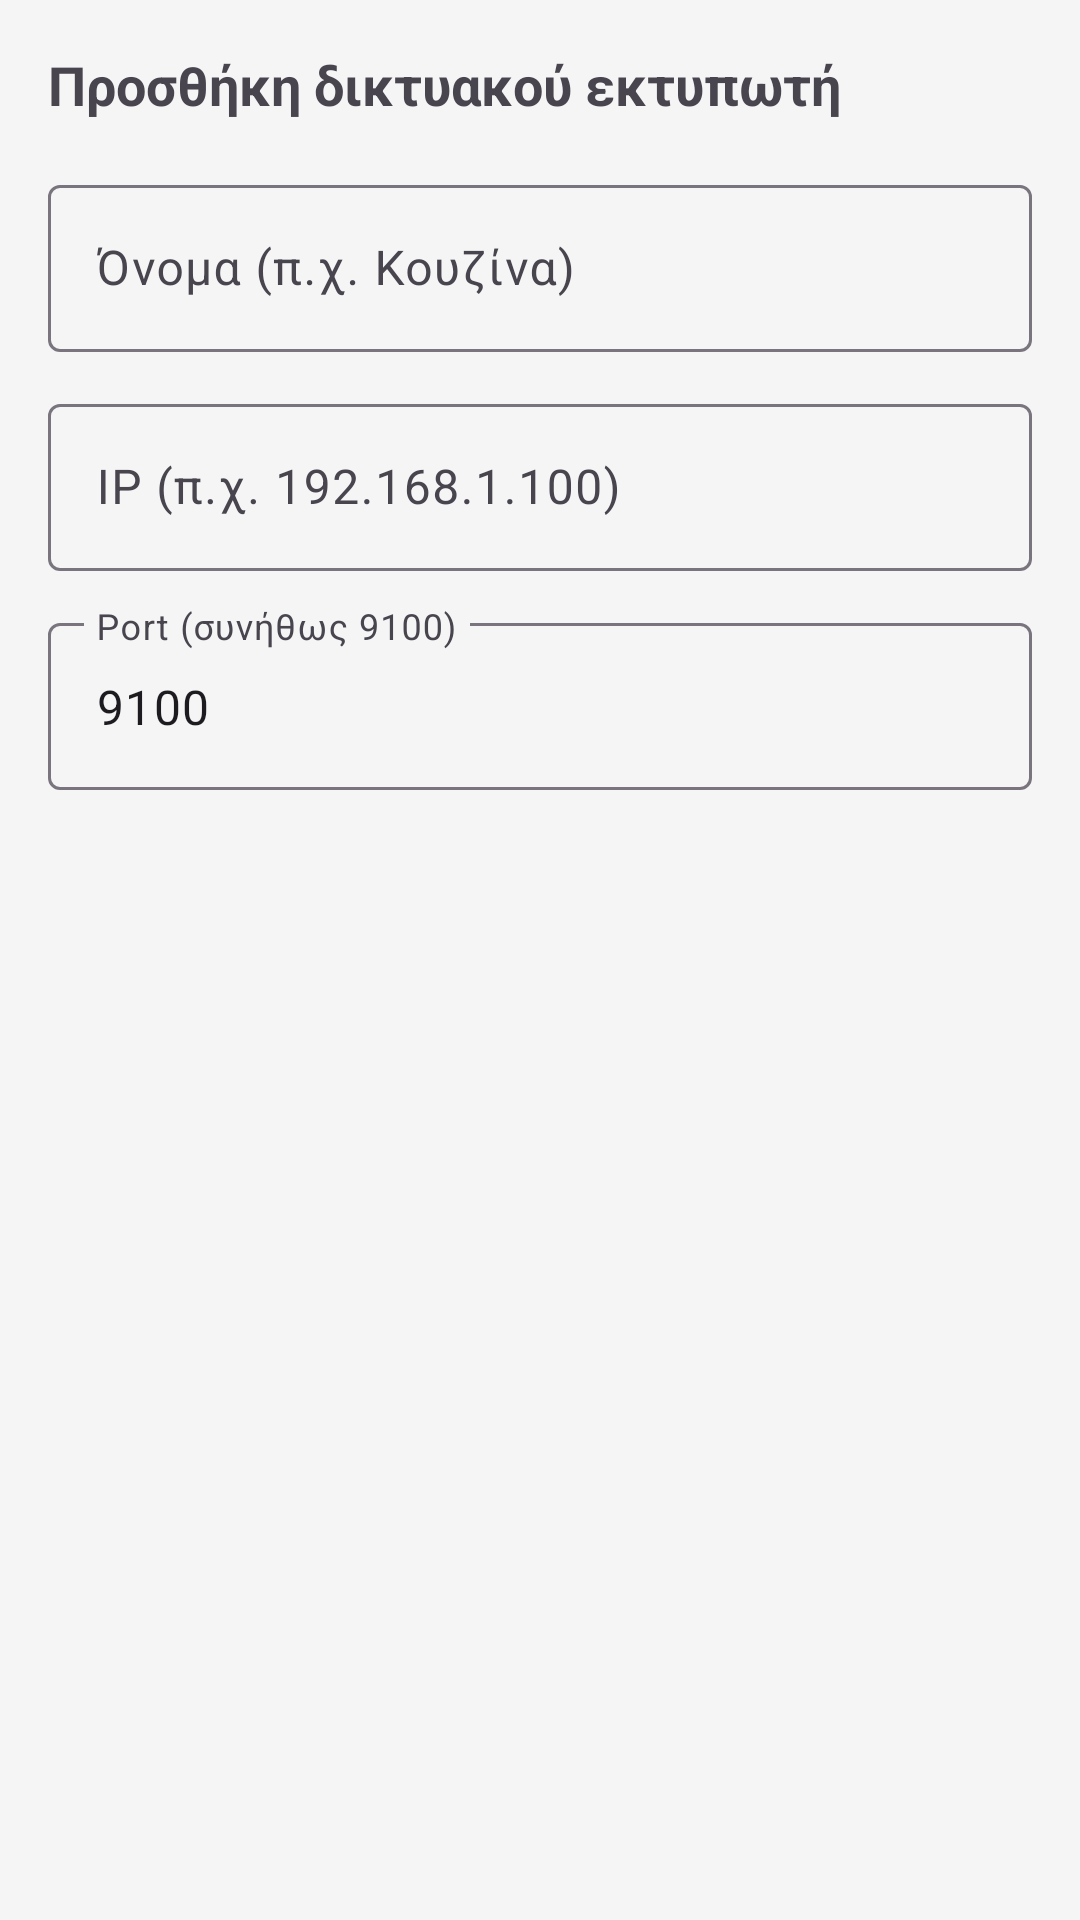

Write the Android layout XML for this screen, with the resource values it uses.
<!-- AndroidManifest.xml: application theme Theme.Paragelia -->
<!-- res/layout/dialog_add_network_printer.xml -->
<?xml version="1.0" encoding="utf-8"?>
<LinearLayout xmlns:android="http://schemas.android.com/apk/res/android"
    xmlns:app="http://schemas.android.com/apk/res-auto"
    android:layout_width="match_parent"
    android:layout_height="wrap_content"
    android:orientation="vertical"
    android:padding="16dp"
    android:background="#F5F5F5">

    <TextView
        android:layout_width="wrap_content"
        android:layout_height="wrap_content"
        android:text="Προσθήκη δικτυακού εκτυπωτή"
        android:textSize="18sp"
        android:textStyle="bold"
        android:layout_marginBottom="16dp" />

    <com.google.android.material.textfield.TextInputLayout
        android:layout_width="match_parent"
        android:layout_height="wrap_content"
        android:layout_marginBottom="12dp"
        android:hint="Όνομα (π.χ. Κουζίνα)"
        style="@style/Widget.Material3.TextInputLayout.OutlinedBox">

        <com.google.android.material.textfield.TextInputEditText
            android:id="@+id/etPrinterName"
            android:layout_width="match_parent"
            android:layout_height="wrap_content"
            android:inputType="text" />
    </com.google.android.material.textfield.TextInputLayout>

    <com.google.android.material.textfield.TextInputLayout
        android:layout_width="match_parent"
        android:layout_height="wrap_content"
        android:layout_marginBottom="12dp"
        android:hint="IP (π.χ. 192.168.1.100)"
        style="@style/Widget.Material3.TextInputLayout.OutlinedBox">

        <com.google.android.material.textfield.TextInputEditText
            android:id="@+id/etIp"
            android:layout_width="match_parent"
            android:layout_height="wrap_content"
            android:inputType="text" />
    </com.google.android.material.textfield.TextInputLayout>

    <com.google.android.material.textfield.TextInputLayout
        android:layout_width="match_parent"
        android:layout_height="wrap_content"
        android:hint="Port (συνήθως 9100)"
        style="@style/Widget.Material3.TextInputLayout.OutlinedBox">

        <com.google.android.material.textfield.TextInputEditText
            android:id="@+id/etPort"
            android:layout_width="match_parent"
            android:layout_height="wrap_content"
            android:inputType="number"
            android:text="9100" />
    </com.google.android.material.textfield.TextInputLayout>
</LinearLayout>
<!-- resources referenced by this layout -->
<resources>
  <style name="Theme.Paragelia" parent="Base.Theme.Paragelia" />
  <style name="Base.Theme.Paragelia" parent="Theme.Material3.DayNight.NoActionBar">
          
          
      </style>
</resources>
